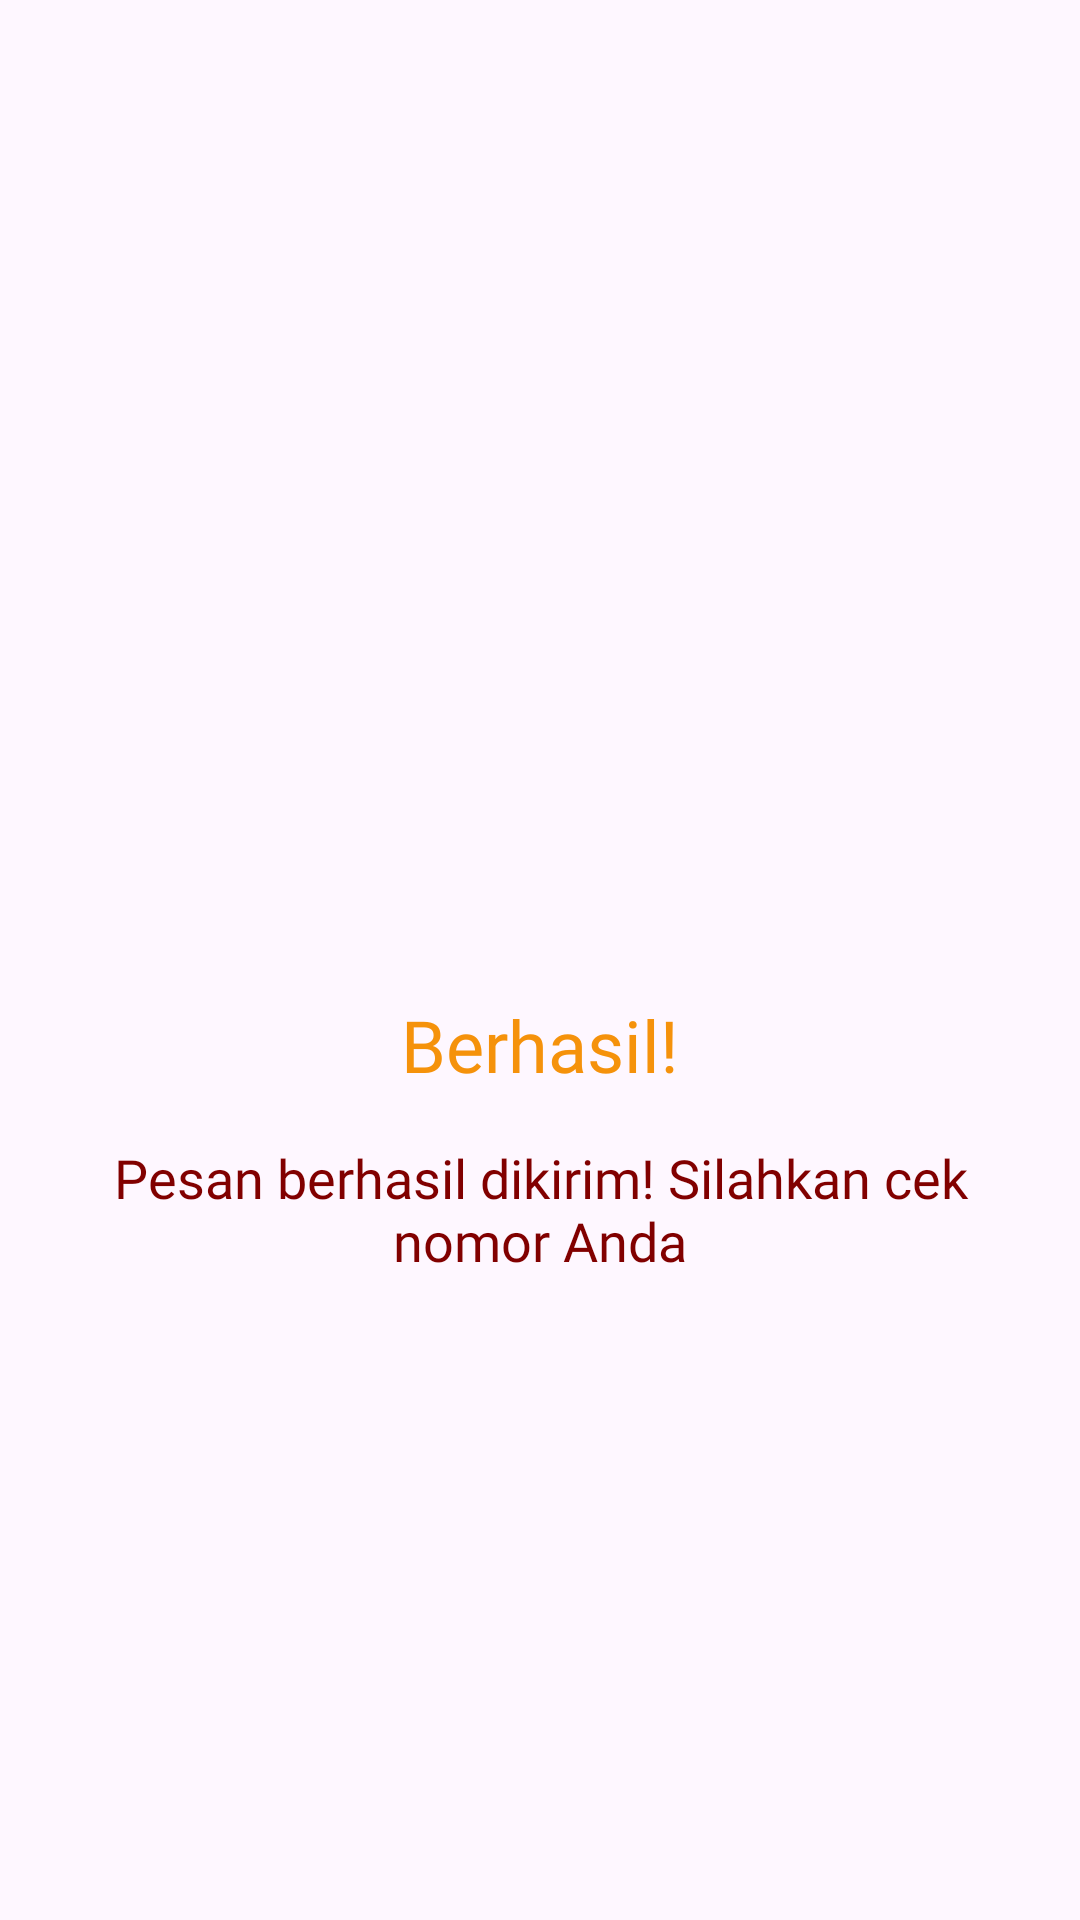

The Android layout XML behind this screen, and the referenced resources:
<!-- AndroidManifest.xml: application theme Theme.IdoApps -->
<!-- res/layout/activity_third_result.xml -->
<?xml version="1.0" encoding="utf-8"?>
<androidx.constraintlayout.widget.ConstraintLayout xmlns:android="http://schemas.android.com/apk/res/android"
    xmlns:app="http://schemas.android.com/apk/res-auto"
    xmlns:tools="http://schemas.android.com/tools"
    android:id="@+id/main"
    android:layout_width="match_parent"
    android:layout_height="match_parent"
    tools:context=".Home.pertemuan_3.ThirdResultActivity">

    <ImageView
        android:id="@+id/imageView2"
        android:layout_width="150dp"
        android:layout_height="150dp"
        android:layout_marginTop="150dp"
        app:layout_constraintEnd_toEndOf="parent"
        app:layout_constraintStart_toStartOf="parent"
        app:layout_constraintTop_toTopOf="parent"
        app:srcCompat="@drawable/check_icon" />

    <TextView
        android:id="@+id/textView1"
        android:layout_width="0dp"
        android:layout_height="wrap_content"
        android:layout_marginHorizontal="32dp"
        android:layout_marginTop="32dp"
        android:fontFamily="@font/outfit_semibold"
        android:text="Berhasil!"
        android:textAlignment="center"
        android:textColor="@color/yellow_primer"
        android:textSize="24sp"
        app:layout_constraintEnd_toEndOf="parent"
        app:layout_constraintStart_toStartOf="parent"
        app:layout_constraintTop_toBottomOf="@+id/imageView2" />

    <TextView
        android:id="@+id/tvResultMessage"
        android:layout_width="0dp"
        android:layout_height="wrap_content"
        android:layout_marginHorizontal="32dp"
        android:layout_marginTop="16dp"
        android:fontFamily="@font/outfit_semibold"
        android:text="Pesan berhasil dikirim! Silahkan cek nomor Anda"
        android:textAlignment="center"
        android:textColor="#810000"
        android:textSize="18sp"
        app:layout_constraintEnd_toEndOf="parent"
        app:layout_constraintStart_toStartOf="parent"
        app:layout_constraintTop_toBottomOf="@+id/textView1" />

</androidx.constraintlayout.widget.ConstraintLayout>
<!-- resources referenced by this layout -->
<resources>
  <color name="yellow_primer">#F5920B</color>
  <style name="Theme.IdoApps" parent="Base.Theme.IdoApps" />
  <style name="Base.Theme.IdoApps" parent="Theme.Material3.DayNight.NoActionBar">
          
          
      </style>
</resources>
